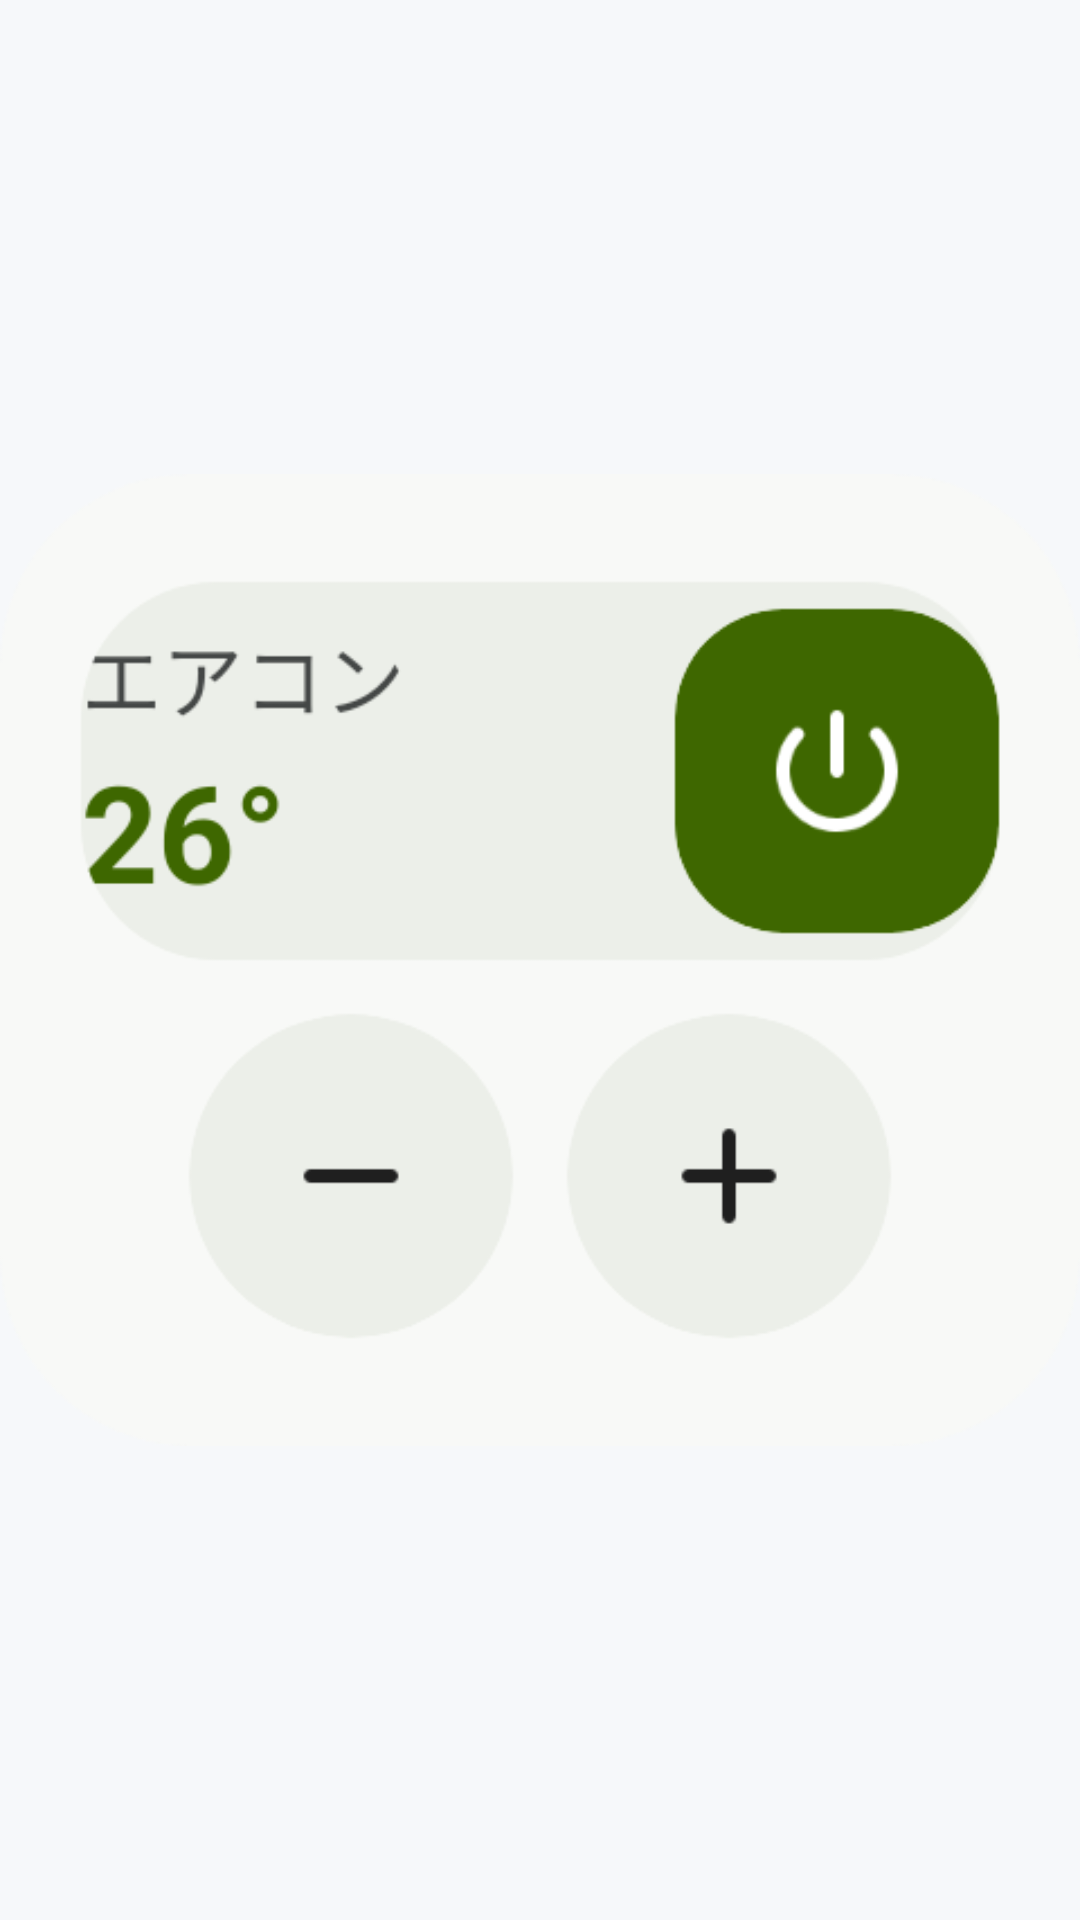

Write the Android layout XML for this screen, with the resource values it uses.
<!-- AndroidManifest.xml: application theme Theme.IrRemote -->
<!-- res/layout/widget_status_preview_ja.xml -->
<?xml version="1.0" encoding="utf-8"?>
<ImageView xmlns:android="http://schemas.android.com/apk/res/android"
    android:layout_width="match_parent"
    android:layout_height="match_parent"
    android:scaleType="fitCenter"
    android:src="@drawable/widget_picker_ja_status"
    android:contentDescription="@string/widget_picker_ja_status_description" />
<!-- resources referenced by this layout -->
<resources>
  <!-- drawable widget_picker_ja_status: webp bitmap (drawable-night-nodpi, 8432 bytes) -->
  <string name="widget_picker_ja_status_description" translatable="false">機器の設定を確認してすばやく操作</string>
  <style name="Theme.IrRemote" parent="Theme.AppCompat.Light.NoActionBar">
          <item name="android:statusBarColor">@android:color/transparent</item>
          <item name="android:navigationBarColor">@android:color/transparent</item>
          <item name="android:windowLightStatusBar">true</item>
          <item name="android:windowBackground">@color/splash_screen_bg</item>
      </style>
  <color name="splash_screen_bg">#F6F8FA</color>
</resources>
